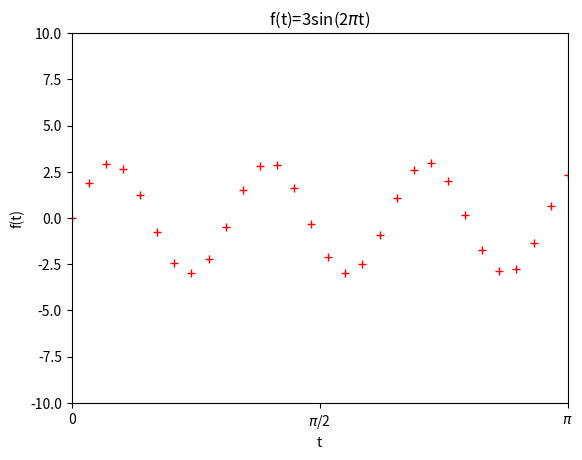
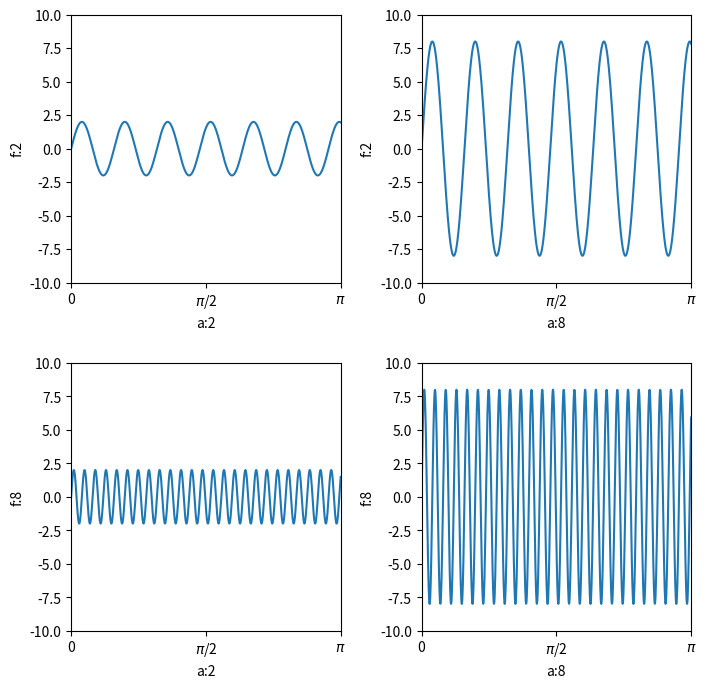
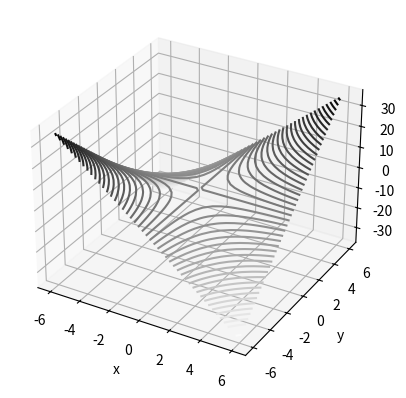
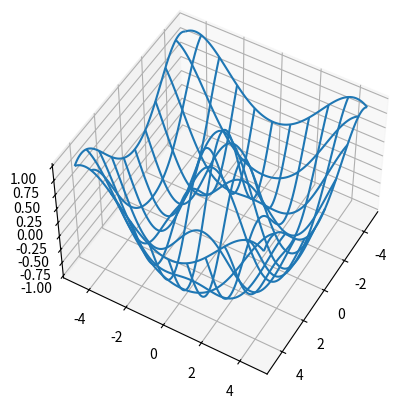

These charts were generated, in order, by the following Python code:
print("Hello World!")

# NumPy is an extension module for Python (mostly written in C) and provides precompiled mathematical and numerical 
# functions with guaranteed execution speed. Numpy is so important that many of the other python libraries depend on numpy
# we need to import python modules before use. In this case, we rename numpy as np. You should execute this cell before 
# other tasks can be completed.
import numpy as np

# create an array of 10 zeros
A = np.zeros(10)
print(A)

# create an array of 10 1's
A = np.full((1,10),1)
print(A)

# create a 1D array that contains numbers from 0 to 99
C = np.arange(0,100)
print(C)

# convert the array to a 10x10 matrix/2D Array  
# The array should look like [[0,1,..,9],[10,11,..,19],....[90,91,...99]]
D = C.reshape(10,10)
print(D)

# create a 1D array that contains all odd numbers from 1 to 99
E = np.arange(1,99,2)
print(E)

# create a 3x3 identity matrix
F =np.array([[1,0,0],[0,1,0],[0,0,1]])
print(F)


# Generate a random number between 0 and 1
from numpy import random
x=random.rand()
print(x)
# Generate 10 random numbers from the standard normal distribution
y=np.random.normal(size=10)
print(y)
# create a 10x10 matrix, that contains values from 1 to 100
a=np.arange(1,101)
b=a.reshape(10,10)
print(b)


# create an array of linearly spaced points from -5(inclusive) to 6 (not inclusive) spaced by 1
m=np.arange(-5,6,1)
print(m)
# do the same with linspace
j=np.linspace(-5,5,11)
print(j)

# Matplotlib is a Python 2D plotting library 
import matplotlib.pyplot as plt

# %matplotlib inline is a magic command in Python that visualizes and stores any plots you draw or any plots 
# we provide directly in the notebook.
%matplotlib inline

### BEGIN SOLUTION
x = np.linspace(0,np.pi,30)
y=3*(np.sin(2*x*np.pi))
plt.plot(x,y,'r+')
plt.title("f(t)=3sin(2$\pi$t)")
plt.xlabel("t")
plt.ylabel("f(t)")
plt.axis([0, np.pi, -10, 10]) #max and min values on each axis
plt.xticks([0, (np.pi)/2, np.pi], ['0', '$\pi$/2', '$\pi$'])




### END SOLUTION

### BEGIN SOLUTION

plt.figure(figsize = (8, 8))

plt.subplot(2, 2, 1)
plt.xlabel("a:2")
plt.ylabel("f:2")
x = np.linspace(0,np.pi,1000)
y=2*(np.sin(2*x*np.pi*2))
plt.plot(x,y)
plt.xticks([0, (np.pi)/2, np.pi], ['0', '$\pi$/2', '$\pi$'])
plt.axis([0, np.pi, -10, 10])

plt.subplot(2, 2, 2)
plt.xlabel("a:8")
plt.ylabel("f:2")
x = np.linspace(0,np.pi,1000)
y=8*(np.sin(2*x*np.pi*2))
plt.plot(x,y)
plt.xticks([0, (np.pi)/2, np.pi], ['0', '$\pi$/2', '$\pi$'])
plt.axis([0, np.pi, -10, 10])

plt.subplot(2, 2, 3)
plt.xlabel("a:2")
plt.ylabel("f:8")
x = np.linspace(0,np.pi,1000)
y=2*(np.sin(2*x*np.pi*8))
plt.plot(x,y)
plt.xticks([0, (np.pi)/2, np.pi], ['0', '$\pi$/2', '$\pi$'])
plt.axis([0, np.pi, -10, 10])

plt.subplot(2, 2, 4)
plt.xlabel("a:8")
plt.ylabel("f:8")
x = np.linspace(0,np.pi,1000)
y=8*(np.sin(2*x*np.pi*8))
plt.plot(x,y)
plt.xticks([0, (np.pi)/2, np.pi], ['0', '$\pi$/2', '$\pi$'])
plt.axis([0, np.pi, -10, 10])
plt.subplots_adjust(wspace = 0.3,hspace = 0.3)
### END SOLUTION

from mpl_toolkits import mplot3d
%matplotlib inline
import numpy as np
import matplotlib.pyplot as plt

def f(x, y):
    return (x*y)

x = np.linspace(-6, 6, 30)
y = np.linspace(-6, 6, 30)

X, Y = np.meshgrid(x, y)
Z = f(X, Y)

fig = plt.figure()
ax = plt.axes(projection='3d')
ax.contour3D(X, Y, Z, 50, cmap='binary')
ax.set_xlabel('x')
ax.set_ylabel('y')
ax.set_zlabel('z');

from mpl_toolkits.mplot3d import axes3d

u = np.linspace(1.5*np.pi, -1.5*np.pi, 100)
# Return 100 evenly spaced numbers from 1.5pi to -1.5pi 
[x,y] = np.meshgrid(u, u)
# returns a matrix of the specified arrays(u)
squared = np.sqrt(x.flatten()**2 + y.flatten()**2)
z = np.cos(squared)
# returns cosine value of the squared variable
z = z.reshape(
    x.shape)
# Your answer here

fig = plt.figure()
ax = fig.add_subplot(111, projection='3d')
# describes position of subplot, it is on the 1st row,1st column and index 1
ax.plot_wireframe(x, y, z, rstride=10, cstride=10)
# produces a wireframe with strides 10 and 10 in each direction
ax.view_init(elev=50., azim=30)
# rotate the axes by 50 and 30 degrees
plt.savefig("figure1.png")
